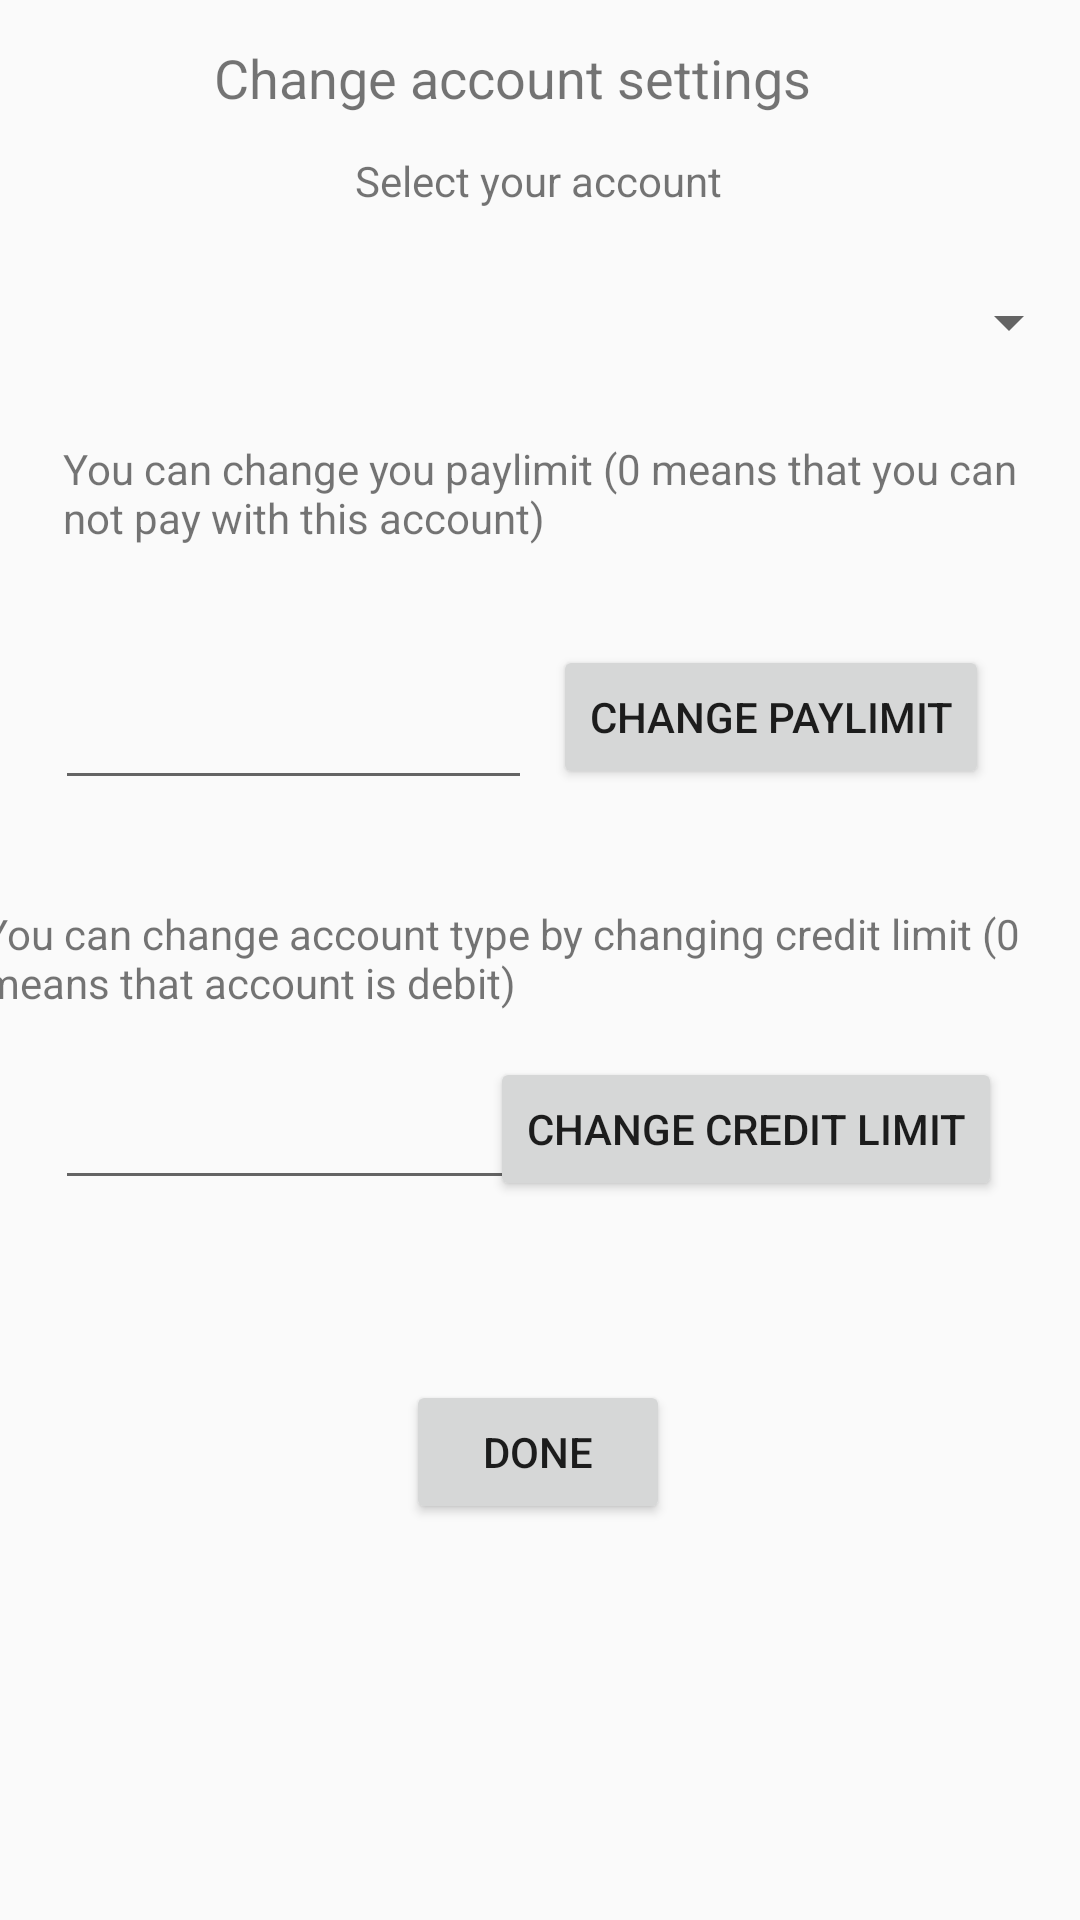

The Android layout XML behind this screen, and the referenced resources:
<!-- AndroidManifest.xml: application theme AppTheme -->
<!-- res/layout/activity_account_settings.xml -->
<?xml version="1.0" encoding="utf-8"?>
<androidx.constraintlayout.widget.ConstraintLayout xmlns:android="http://schemas.android.com/apk/res/android"
    xmlns:app="http://schemas.android.com/apk/res-auto"
    xmlns:tools="http://schemas.android.com/tools"
    android:layout_width="match_parent"
    android:layout_height="match_parent"
    tools:context=".AccountSettingsActivity">

    <TextView
        android:id="@+id/textViewPaylimNote"
        android:layout_width="318dp"
        android:layout_height="42dp"
        android:text="You can change you paylimit (0 means that you can not pay with this account)"
        app:layout_constraintBottom_toBottomOf="parent"
        app:layout_constraintEnd_toEndOf="parent"
        app:layout_constraintStart_toStartOf="parent"
        app:layout_constraintTop_toTopOf="parent"
        app:layout_constraintVertical_bias="0.245" />

    <Spinner
        android:id="@+id/spinner8"
        android:layout_width="409dp"
        android:layout_height="wrap_content"
        app:layout_constraintBottom_toBottomOf="parent"
        app:layout_constraintEnd_toEndOf="parent"
        app:layout_constraintTop_toTopOf="parent"
        app:layout_constraintVertical_bias="0.155" />

    <TextView
        android:id="@+id/textViewHeader_Settings"
        android:layout_width="wrap_content"
        android:layout_height="wrap_content"
        android:text="Change account settings"
        android:textSize="18sp"
        app:layout_constraintBottom_toBottomOf="parent"
        app:layout_constraintEnd_toEndOf="parent"
        app:layout_constraintHorizontal_bias="0.443"
        app:layout_constraintStart_toStartOf="parent"
        app:layout_constraintTop_toTopOf="parent"
        app:layout_constraintVertical_bias="0.022" />

    <EditText
        android:id="@+id/editTextPayLimit"
        android:layout_width="159dp"
        android:layout_height="52dp"
        android:ems="10"
        android:inputType="text|numberDecimal"
        app:layout_constraintBottom_toBottomOf="parent"
        app:layout_constraintEnd_toEndOf="parent"
        app:layout_constraintHorizontal_bias="0.091"
        app:layout_constraintStart_toStartOf="parent"
        app:layout_constraintTop_toTopOf="parent"
        app:layout_constraintVertical_bias="0.365" />

    <EditText
        android:id="@+id/editTextCreditLimit"
        android:layout_width="157dp"
        android:layout_height="47dp"
        android:ems="10"
        android:inputType="number"
        app:layout_constraintBottom_toBottomOf="parent"
        app:layout_constraintEnd_toEndOf="parent"
        app:layout_constraintHorizontal_bias="0.09"
        app:layout_constraintStart_toStartOf="parent"
        app:layout_constraintTop_toTopOf="parent"
        app:layout_constraintVertical_bias="0.595" />

    <Button
        android:id="@+id/buttonCreditlim"
        android:layout_width="wrap_content"
        android:layout_height="wrap_content"
        android:onClick="CreditLimit"
        android:text="Change credit limit"
        app:layout_constraintBottom_toBottomOf="parent"
        app:layout_constraintEnd_toEndOf="parent"
        app:layout_constraintHorizontal_bias="0.862"
        app:layout_constraintStart_toStartOf="parent"
        app:layout_constraintTop_toTopOf="parent"
        app:layout_constraintVertical_bias="0.595" />

    <TextView
        android:id="@+id/textViewCreditNote"
        android:layout_width="372dp"
        android:layout_height="37dp"
        android:text="You can change account type by changing credit limit (0 means that account is debit) "
        app:layout_constraintBottom_toBottomOf="parent"
        app:layout_constraintEnd_toEndOf="parent"
        app:layout_constraintStart_toStartOf="parent"
        app:layout_constraintTop_toTopOf="parent" />

    <TextView
        android:id="@+id/textViewDown"
        android:layout_width="wrap_content"
        android:layout_height="wrap_content"
        android:textSize="18sp"
        app:layout_constraintBottom_toBottomOf="parent"
        app:layout_constraintEnd_toEndOf="parent"
        app:layout_constraintHorizontal_bias="0.503"
        app:layout_constraintStart_toStartOf="parent"
        app:layout_constraintTop_toTopOf="parent"
        app:layout_constraintVertical_bias="0.888" />

    <Button
        android:id="@+id/ChangePay"
        android:layout_width="wrap_content"
        android:layout_height="wrap_content"
        android:onClick="PayLimit"
        android:text="Change paylimit"
        app:layout_constraintBottom_toBottomOf="parent"
        app:layout_constraintEnd_toEndOf="parent"
        app:layout_constraintHorizontal_bias="0.859"
        app:layout_constraintStart_toStartOf="parent"
        app:layout_constraintTop_toTopOf="parent"
        app:layout_constraintVertical_bias="0.363" />

    <TextView
        android:id="@+id/textViewSelect"
        android:layout_width="wrap_content"
        android:layout_height="wrap_content"
        android:text="Select your account"
        app:layout_constraintBottom_toBottomOf="parent"
        app:layout_constraintEnd_toEndOf="parent"
        app:layout_constraintHorizontal_bias="0.498"
        app:layout_constraintStart_toStartOf="parent"
        app:layout_constraintTop_toTopOf="@+id/textViewHeader_Settings"
        app:layout_constraintVertical_bias="0.061" />

    <Button
        android:id="@+id/buttonBack"
        android:layout_width="wrap_content"
        android:layout_height="wrap_content"
        android:onClick="buttonBack"
        android:text="Done"
        app:layout_constraintBottom_toBottomOf="parent"
        app:layout_constraintEnd_toEndOf="parent"
        app:layout_constraintHorizontal_bias="0.498"
        app:layout_constraintStart_toStartOf="parent"
        app:layout_constraintTop_toTopOf="@+id/textViewHeader_Settings"
        app:layout_constraintVertical_bias="0.772" />
</androidx.constraintlayout.widget.ConstraintLayout>
<!-- resources referenced by this layout -->
<resources>
  <style name="AppTheme" parent="Theme.AppCompat.Light.DarkActionBar">
          
          <item name="colorPrimary">@color/colorPrimary</item>
          <item name="colorPrimaryDark">@color/colorPrimaryDark</item>
          <item name="colorAccent">@color/colorAccent</item>
      </style>
  <!-- not gathered from this repository: default colours our renderer supplied (Android Studio template values) -->
  <color name="colorPrimary">#FF6200EE</color>
  <color name="colorPrimaryDark">#FF3700B3</color>
  <color name="colorAccent">#FF03DAC5</color>
</resources>
